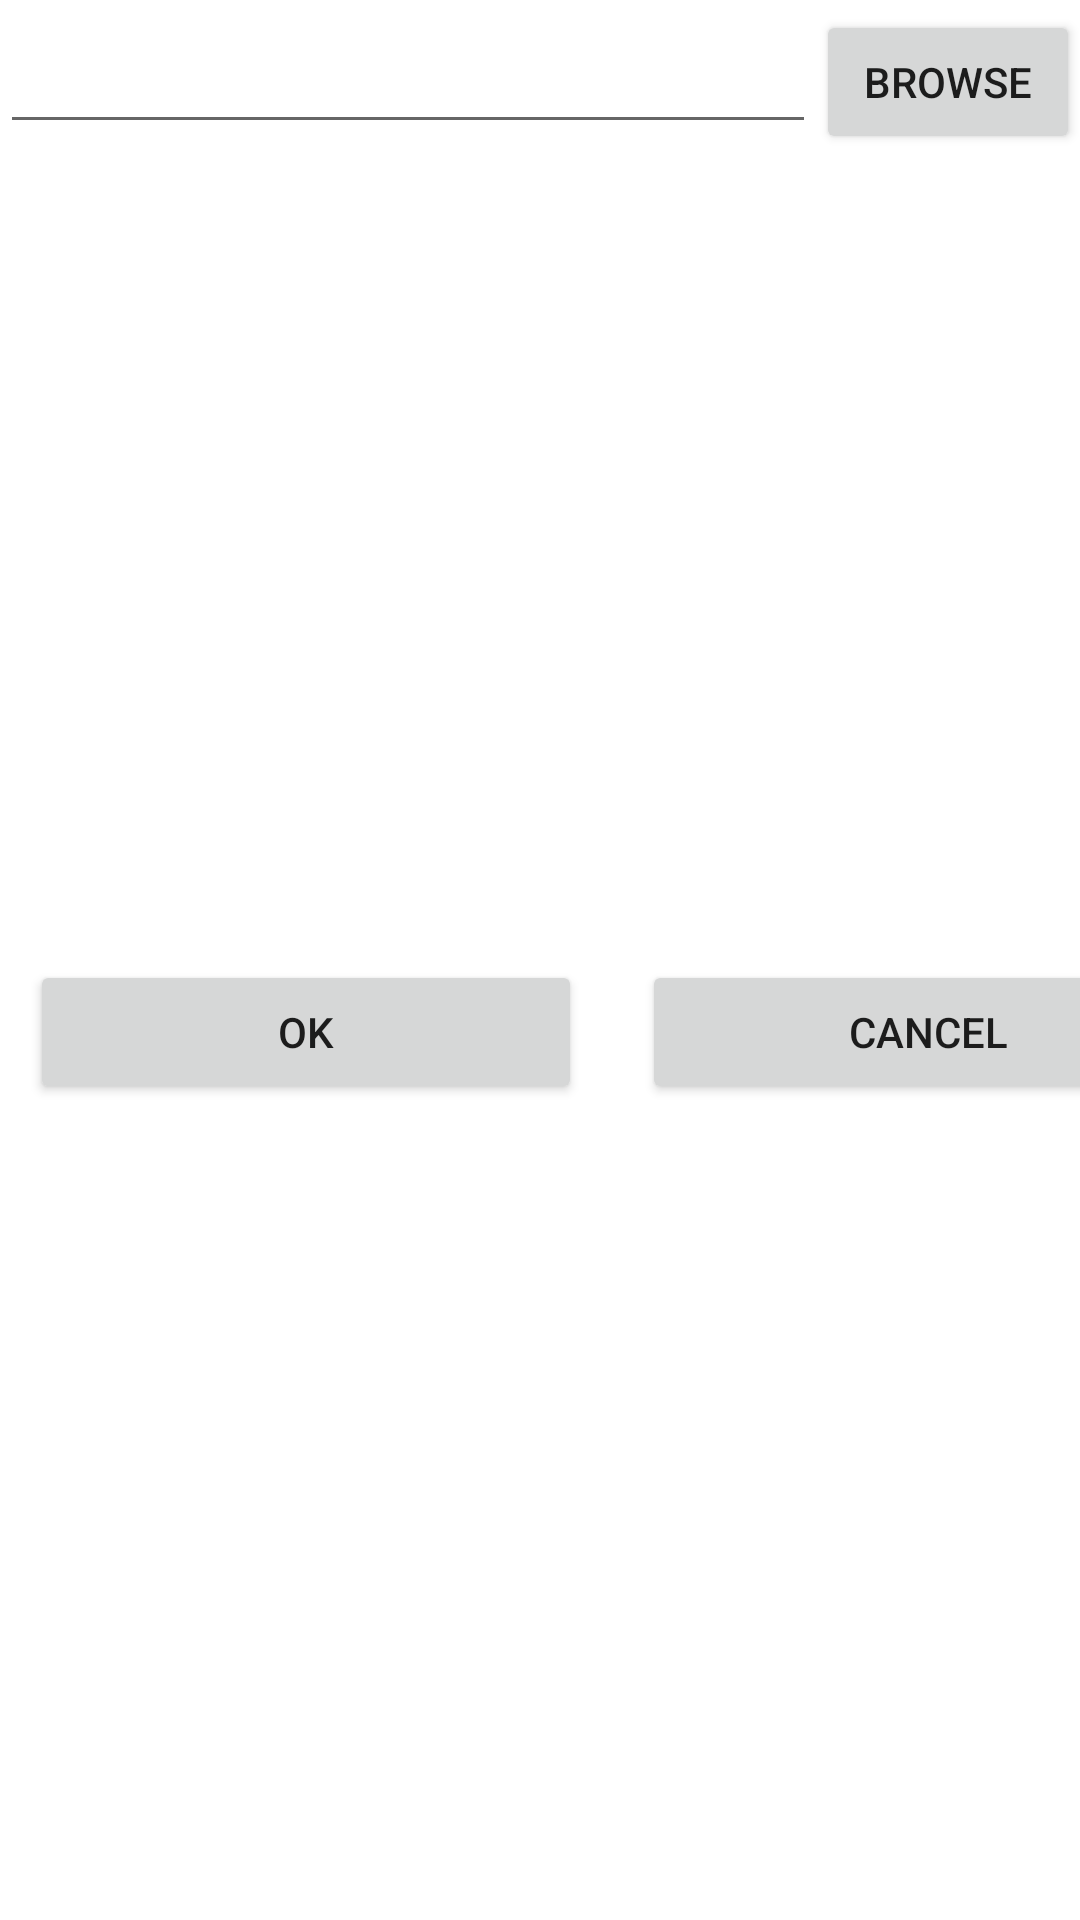

The Android layout XML behind this screen, and the referenced resources:
<!-- AndroidManifest.xml: application theme Theme.Libjni -->
<!-- res/layout/fragment_file_chooser.xml -->
<?xml version="1.0" encoding="utf-8"?>
<LinearLayout xmlns:android="http://schemas.android.com/apk/res/android"
    xmlns:tools="http://schemas.android.com/tools"
    android:layout_width="match_parent"
    android:layout_height="wrap_content"
    android:dividerPadding="5sp"
    android:orientation="vertical"
    tools:context=".FileChooserFragment">

    <LinearLayout
        android:layout_width="match_parent"
        android:layout_height="75dp"
        android:layout_weight="1">

        <EditText
            android:id="@+id/editText_path"
            android:layout_width="wrap_content"
            android:layout_height="wrap_content"
            android:layout_weight="1"
            android:ems="10"
            android:inputType="textUri"
            android:minHeight="48dp"
            tools:ignore="SpeakableTextPresentCheck" />

        <Button
            android:id="@+id/button_browse"
            android:layout_width="wrap_content"
            android:layout_height="wrap_content"
            android:layout_weight="0"
            android:text="Browse" />

    </LinearLayout>

    <LinearLayout
        android:layout_width="match_parent"
        android:layout_height="75dp"
        android:layout_weight="1">

        <Button
            android:id="@+id/button_ok"
            android:layout_width="184dp"
            android:layout_height="wrap_content"
            android:layout_marginLeft="10dp"
            android:layout_marginRight="10dp"
            android:layout_weight="0"
            android:text="OK" />

        <Button
            android:id="@+id/button_cancel"
            android:layout_width="191dp"
            android:layout_height="wrap_content"
            android:layout_marginLeft="10dp"
            android:layout_marginRight="10dp"
            android:layout_weight="0"
            android:text="Cancel" />

    </LinearLayout>


</LinearLayout>
<!-- resources referenced by this layout -->
<resources>
  <style name="Theme.Libjni" parent="Theme.MaterialComponents.DayNight.DarkActionBar">
          
          <item name="colorPrimary">@color/purple_500</item>
          <item name="colorPrimaryVariant">@color/purple_700</item>
          <item name="colorOnPrimary">@color/white</item>
          
          <item name="colorSecondary">@color/teal_200</item>
          <item name="colorSecondaryVariant">@color/teal_700</item>
          <item name="colorOnSecondary">@color/black</item>
          
          <item name="android:statusBarColor" tools:targetApi="l">?attr/colorPrimaryVariant</item>
          
      </style>
  <!-- not gathered from this repository: default colours our renderer supplied (Android Studio template values) -->
  <color name="purple_500">#FF6200EE</color>
  <color name="purple_700">#FF3700B3</color>
  <color name="teal_200">#FF03DAC5</color>
  <color name="teal_700">#FF018786</color>
  <color name="black">#FF000000</color>
  <color name="white">#FFFFFFFF</color>
</resources>
